The GitHub repository jsmit659/BioMed-Midterm contains a labelled image folder "Downsized_128x128x3" with 2 categories: DME, drusen. Examples follow, each with its label.

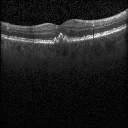
Label: drusen

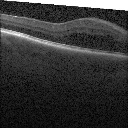
Label: DME

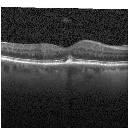
Label: drusen

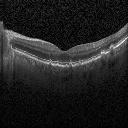
Label: drusen

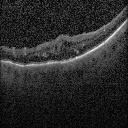
Label: DME

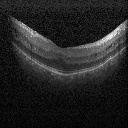
Label: DME
